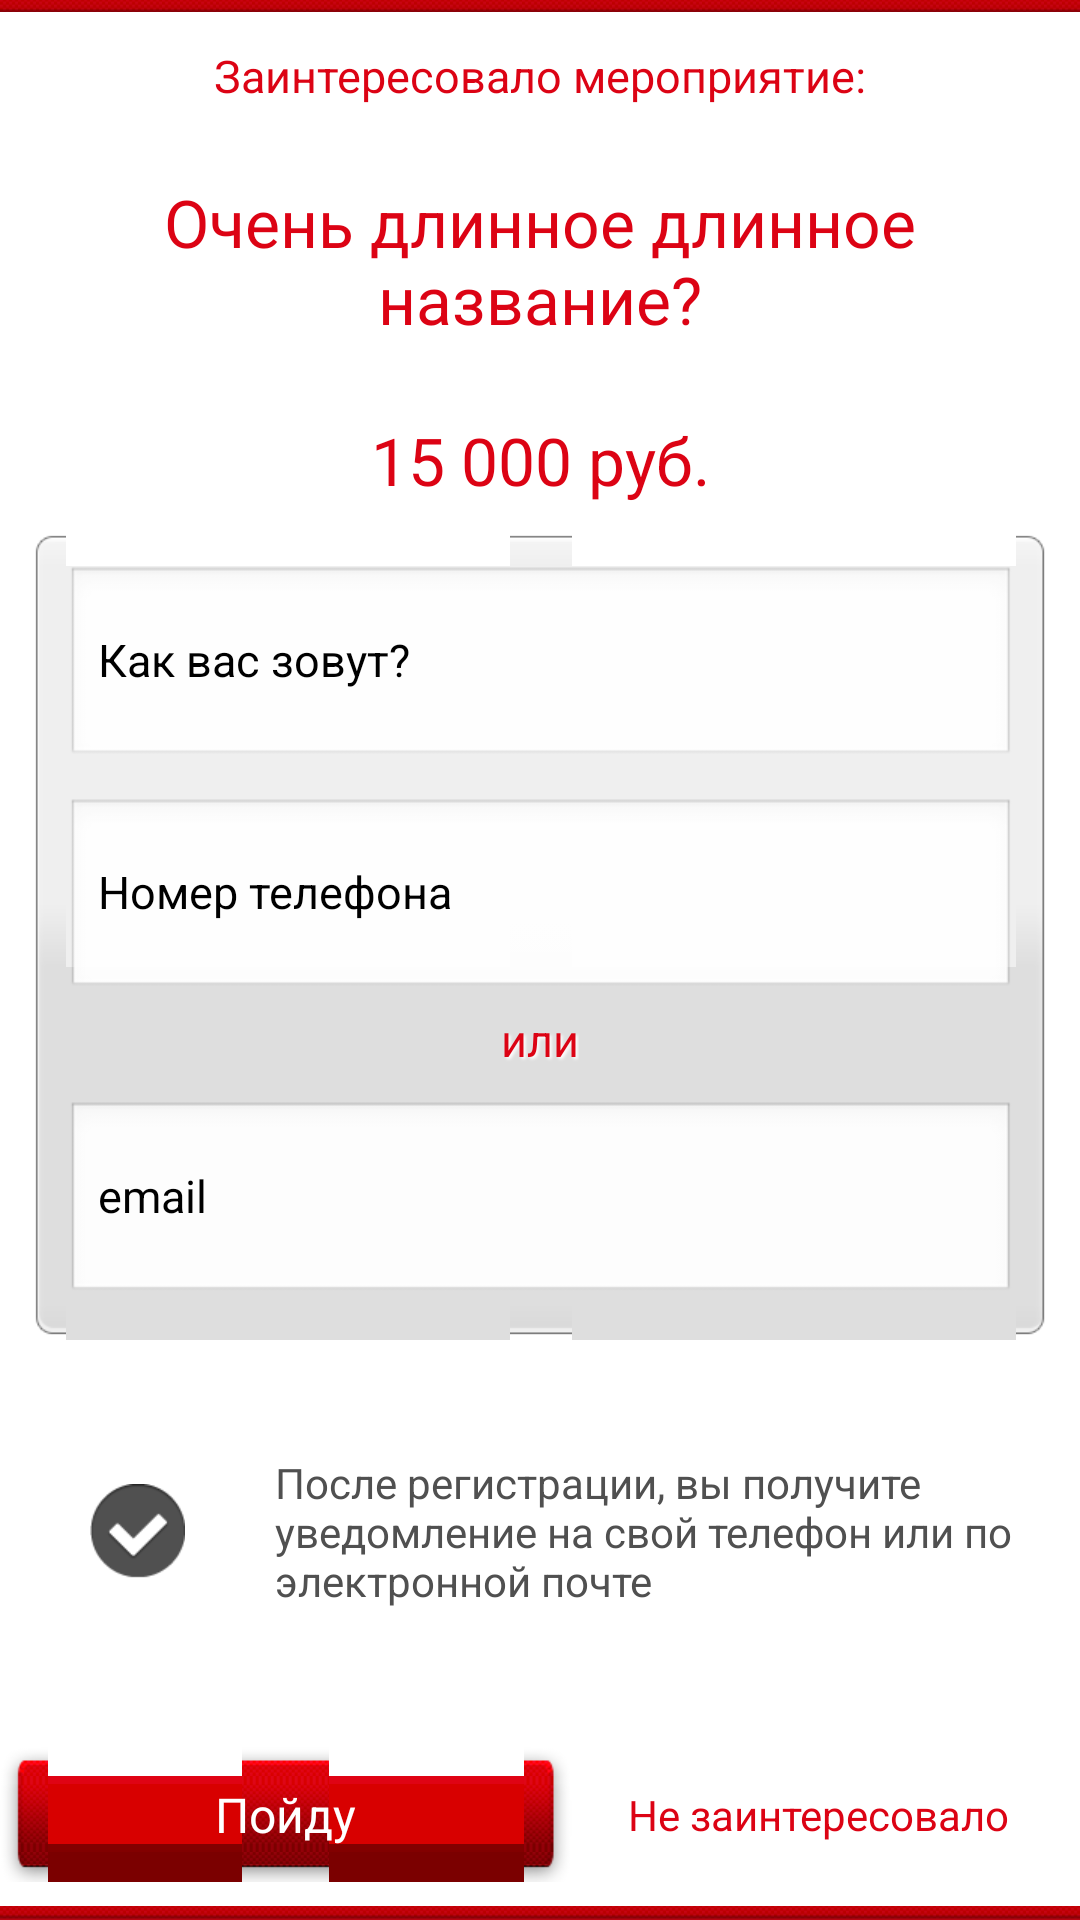

Produce the Android XML layout that renders to this screen, including the resource entries it uses.
<!-- AndroidManifest.xml: application theme Theme.Custom -->
<!-- res/layout/registration.xml -->
<?xml version="1.0" encoding="utf-8"?>

<LinearLayout xmlns:android="http://schemas.android.com/apk/res/android"
    android:id="@+id/regform"
    android:layout_width="match_parent"
    android:layout_height="match_parent"
    android:background="@color/white"
    android:focusable="true"
    android:focusableInTouchMode="true"
    android:orientation="vertical"
    android:weightSum="1.0" >

    <LinearLayout
        android:id="@+id/topline"
        android:layout_width="match_parent"
        android:layout_height="4dp"
        android:background="@drawable/border_reg"
        android:orientation="vertical" >
    </LinearLayout>

    <LinearLayout
        android:layout_width="match_parent"
        android:layout_height="wrap_content"
        android:layout_weight="0.3"
        android:orientation="vertical" >

        <TextView
            android:id="@+id/t1"
            style="@style/WhiteShadow1px"
            android:layout_width="match_parent"
            android:layout_height="wrap_content"
            android:layout_marginTop="3dp"
            android:layout_weight="0.2"
            android:gravity="center_vertical|center_horizontal"
            android:text="Заинтересовало мероприятие:"
            android:textAppearance="@style/BlackShadow"
            android:textColor="#dc0314"
            android:textSize="15sp" />

        <TextView
            android:id="@+id/event_title"
            style="@style/WhiteShadow1px"
            android:layout_width="match_parent"
            android:layout_height="wrap_content"
            android:layout_weight="0.4"
            android:gravity="center_horizontal|center_vertical"
            android:text="Очень длинное длинное название?"
            android:textAppearance="@style/BlackShadow"
            android:textColor="#dc0314"
            android:textSize="22sp" />

        <TextView
            android:id="@+id/event_price"
            style="@style/WhiteShadow1px"
            android:layout_width="match_parent"
            android:layout_height="wrap_content"
            android:layout_weight="0.2"
            android:gravity="center_horizontal|center_vertical"
            android:text="15 000 руб."
            android:textAppearance="@style/BlackShadow"
            android:textColor="#dc0314"
            android:textSize="22sp" />

    </LinearLayout>

    <LinearLayout
        android:id="@+id/form"
        android:layout_width="match_parent"
        android:layout_height="wrap_content"
        android:layout_gravity="center_vertical|center_horizontal"
        android:layout_marginLeft="10dp"
        android:layout_marginRight="10dp"
        android:layout_weight="0.3"
        android:background="@drawable/event_button"
        android:gravity="center_vertical|center_horizontal"
        android:orientation="vertical" >

        <EditText
            android:id="@+id/name"
            style="@null"
            android:layout_width="match_parent"
            android:layout_height="wrap_content"
            android:layout_marginBottom="10dp"
            android:layout_weight="0.3"
            android:ems="10"
            android:inputType="textPersonName"
            android:text="Как вас зовут?"
            android:textAppearance="@null"
            android:textSize="15sp" />

        <EditText
            android:id="@+id/phone"
            android:layout_width="match_parent"
            android:layout_height="wrap_content"
            android:layout_weight="0.3"
            android:ems="10"
            android:inputType="phone"
            android:text="Номер телефона"
            android:textAppearance="@null"
            android:textSize="15sp" />

        <TextView
            android:id="@+id/or"
            style="@style/WhiteShadow"
            android:layout_width="wrap_content"
            android:layout_height="wrap_content"
            android:layout_gravity="center_horizontal"
            android:layout_marginBottom="7dp"
            android:layout_weight="0.1"
            android:gravity="center_vertical"
            android:text="или"
            android:textAppearance="@style/WhiteShadow"
            android:textColor="#dc0314"
            android:textSize="15sp" />

        <EditText
            android:id="@+id/email"
            android:layout_width="match_parent"
            android:layout_height="wrap_content"
            android:layout_weight="0.3"
            android:ems="10"
            android:inputType="textEmailAddress"
            android:text="email"
            android:textAppearance="@null"
            android:textSize="15dp" />
    </LinearLayout>

    <LinearLayout
        android:id="@+id/info"
        android:layout_width="match_parent"
        android:layout_height="wrap_content"
        android:layout_weight="0.35" >

        <ImageView
            android:id="@+id/imageView1"
            android:layout_width="wrap_content"
            android:layout_height="match_parent"
            android:layout_weight="1"
            android:scaleType="center"
            android:src="@drawable/gray_check" />

        <TextView
            android:id="@+id/infotext"
            android:layout_width="208dp"
            android:layout_height="match_parent"
            android:layout_weight="1"
            android:gravity="center_vertical"
            android:text="@string/inforeg"
            android:textAppearance="@null"
            android:textColor="#505050"
            android:textSize="14sp" />
    </LinearLayout>

    <LinearLayout
        android:id="@+id/buttons"
        android:layout_width="match_parent"
        android:layout_height="50dp"
        android:layout_marginRight="5dp"
        android:layout_weight="0.05" >

        <Button
            android:id="@+id/go"
            style="@null"
            android:layout_width="wrap_content"
            android:layout_height="45dp"
            android:layout_gravity="center_vertical"
            android:layout_weight="3"
            android:background="@drawable/selector_buton_reg"
            android:text="Пойду"
            android:textAppearance="@null"
            android:textColor="@color/white"
            android:textSize="16sp" />

        <Button
            android:id="@+id/cancel"
            style="@null"
            android:layout_width="wrap_content"
            android:layout_height="wrap_content"
            android:layout_gravity="center_vertical"
            android:layout_weight="1"
            android:background="@drawable/event_button_selector"
            android:text="Не заинтересовало"
            android:textAppearance="@null"
            android:textColor="#DC0314"
            android:textSize="14sp" />
    </LinearLayout>

    <LinearLayout
        android:id="@+id/bottomline"
        android:layout_width="match_parent"
        android:layout_height="wrap_content"
        android:background="@drawable/border_reg"
        android:orientation="vertical" >
    </LinearLayout>

</LinearLayout>
<!-- resources referenced by this layout -->
<resources>
  <color name="white">#FFFFFF</color>
  <!-- drawable border_reg (drawable) -->
  <?xml version="1.0" encoding="utf-8"?>
  <bitmap xmlns:android="http://schemas.android.com/apk/res/android"
      android:src="@drawable/reg_border_bg"
      android:tileMode="repeat" >
  </bitmap>
  <!-- drawable gray_check: png bitmap (drawable-xhdpi, 3034 bytes) -->
  <!-- drawable selector_buton_reg (drawable) -->
  <?xml version="1.0" encoding="utf-8"?>
  <selector xmlns:android="http://schemas.android.com/apk/res/android" >
  	<item android:state_selected="false" android:state_focused="false"
          android:state_pressed="false" android:drawable="@drawable/button_reg"/>
      <item android:state_selected="false" android:state_focused="false"
          android:state_pressed="true" android:drawable="@drawable/button_press_reg"/>
  
  </selector>
  <string name="inforeg">После регистрации, вы получите уведомление на свой телефон или по электронной почте</string>
  <style name="BlackShadow" parent="Theme.Custom">
  	    <item name="android:shadowColor">#000000</item>
  	    <item name="android:shadowDx">1</item>
  	    <item name="android:shadowDy">1</item>
  	    <item name="android:shadowRadius">1</item>
  	</style>
  <style name="WhiteShadow" parent="Theme.Custom">
  	    <item name="android:shadowColor">#FFFFFF</item>
  	    <item name="android:shadowDx">2</item>
  	    <item name="android:shadowDy">2</item>
  	    <item name="android:shadowRadius">2</item>
  	</style>
  <style name="WhiteShadow1px" parent="Theme.Custom">
  	    <item name="android:shadowColor">#FFFFFF</item>
  	    <item name="android:shadowDx">0</item>
  	    <item name="android:shadowDy">1</item>
  	    <item name="android:shadowRadius">1</item>
  	</style>
  <style name="Theme.Custom" parent="@android:style/Theme.NoTitleBar">
  		<item name="android:windowContentOverlay">@null</item>
  	</style>
  <!-- drawable reg_border_bg: png bitmap (drawable-xhdpi, 1031 bytes) -->
</resources>
